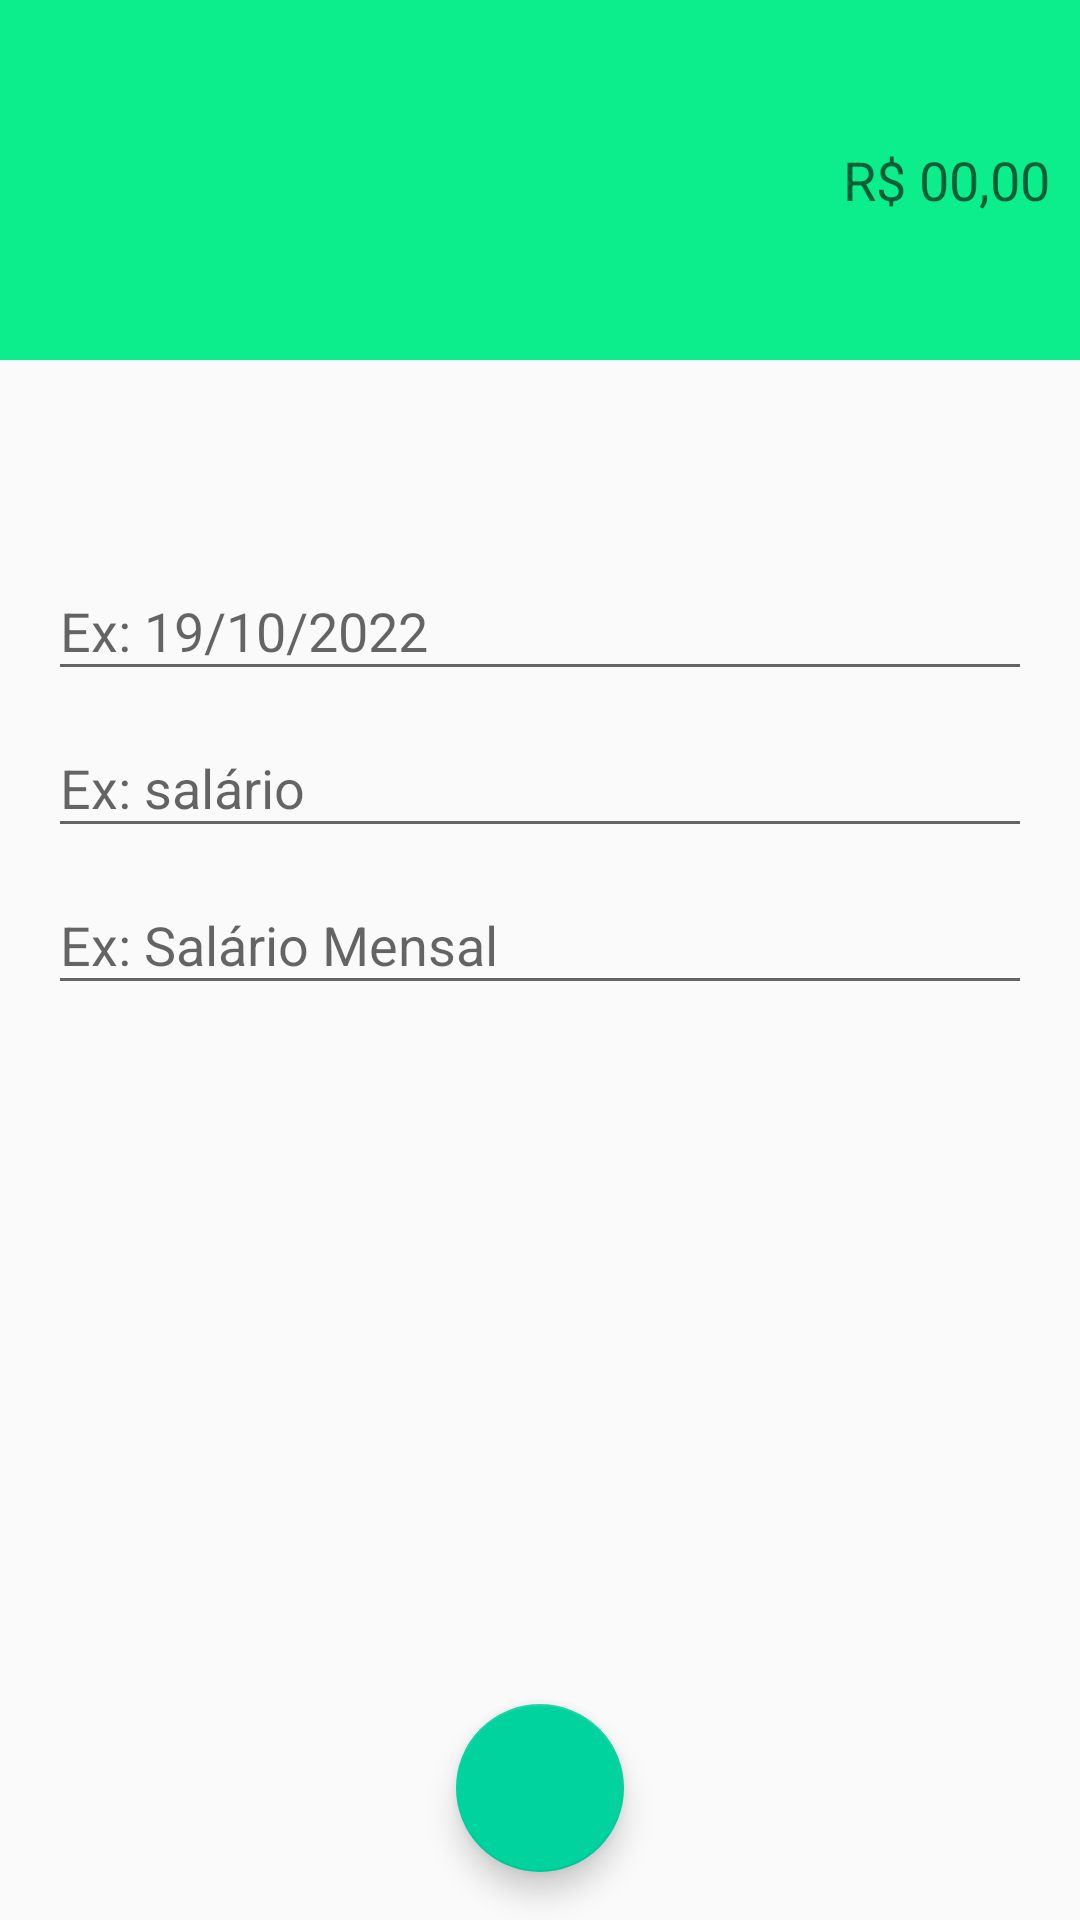

Write the Android layout XML for this screen, with the resource values it uses.
<!-- AndroidManifest.xml: activity theme receitaTheme -->
<!-- res/layout/activity_receitas.xml -->
<?xml version="1.0" encoding="utf-8"?>
<androidx.constraintlayout.widget.ConstraintLayout xmlns:android="http://schemas.android.com/apk/res/android"
    xmlns:app="http://schemas.android.com/apk/res-auto"
    xmlns:tools="http://schemas.android.com/tools"
    android:layout_width="match_parent"
    android:layout_height="match_parent"
    tools:context=".activity.ReceitasActivity">

    <LinearLayout
        android:id="@+id/linearLayout"
        android:layout_width="0dp"
        android:layout_height="120dp"
        android:background="@color/colorPrimaryDarkReceita"
        android:gravity="center"
        android:orientation="vertical"
        android:padding="10dp"
        app:layout_constraintEnd_toEndOf="parent"
        app:layout_constraintStart_toStartOf="parent"
        app:layout_constraintTop_toTopOf="parent">

        <EditText
            android:id="@+id/editValorReceita"
            android:layout_width="match_parent"
            android:layout_height="wrap_content"
            android:background="@android:color/transparent"
            android:ems="10"
            android:gravity="right"
            android:hint="R$ 00,00"
            android:inputType="number|numberDecimal"
            android:textColor="@color/white" />
    </LinearLayout>

    <com.google.android.material.textfield.TextInputLayout
        android:id="@+id/textInputLayout2"
        android:layout_width="0dp"
        android:layout_height="wrap_content"
        android:layout_marginStart="16dp"
        android:layout_marginEnd="16dp"
        app:layout_constraintBottom_toTopOf="@+id/textInputLayout"
        app:layout_constraintEnd_toEndOf="parent"
        app:layout_constraintStart_toStartOf="parent"
        app:layout_constraintTop_toBottomOf="@+id/linearLayout"
        app:layout_constraintVertical_bias="0.16000003"
        app:layout_constraintVertical_chainStyle="packed">

        <com.google.android.material.textfield.TextInputEditText
            android:id="@+id/editDataReceita"
            android:layout_width="match_parent"
            android:layout_height="wrap_content"
            android:hint="Ex: 19/10/2022" />
    </com.google.android.material.textfield.TextInputLayout>

    <com.google.android.material.textfield.TextInputLayout
        android:id="@+id/textInputLayout"
        android:layout_width="0dp"
        android:layout_height="wrap_content"
        android:layout_marginStart="16dp"
        android:layout_marginEnd="16dp"
        app:layout_constraintBottom_toTopOf="@+id/textInputLayout3"
        app:layout_constraintEnd_toEndOf="parent"
        app:layout_constraintStart_toStartOf="parent"
        app:layout_constraintTop_toBottomOf="@+id/textInputLayout2">

        <com.google.android.material.textfield.TextInputEditText
            android:id="@+id/editCategoriaReceita"
            android:layout_width="match_parent"
            android:layout_height="wrap_content"
            android:hint="Ex: salário" />
    </com.google.android.material.textfield.TextInputLayout>

    <com.google.android.material.textfield.TextInputLayout
        android:id="@+id/textInputLayout3"
        android:layout_width="0dp"
        android:layout_height="wrap_content"
        android:layout_marginStart="16dp"
        android:layout_marginEnd="16dp"
        app:layout_constraintBottom_toBottomOf="parent"
        app:layout_constraintEnd_toEndOf="parent"
        app:layout_constraintStart_toStartOf="parent"
        app:layout_constraintTop_toBottomOf="@+id/textInputLayout">

        <com.google.android.material.textfield.TextInputEditText
            android:id="@+id/editDescricaoReceita"
            android:layout_width="match_parent"
            android:layout_height="wrap_content"
            android:hint="Ex: Salário Mensal" />
    </com.google.android.material.textfield.TextInputLayout>

    <com.google.android.material.floatingactionbutton.FloatingActionButton
        android:id="@+id/floatingActionButton"
        android:layout_width="wrap_content"
        android:layout_height="wrap_content"
        android:layout_marginBottom="16dp"
        android:background="@color/colorAccentReceita"
        android:clickable="true"
        app:backgroundTint="@color/colorAccentReceita"
        app:layout_constraintBottom_toBottomOf="parent"
        app:layout_constraintEnd_toEndOf="parent"
        app:layout_constraintStart_toStartOf="parent"
        app:srcCompat="@drawable/ic_confirmar_branco"
        android:onClick="salvarReceita"/>

</androidx.constraintlayout.widget.ConstraintLayout>
<!-- resources referenced by this layout -->
<resources>
  <color name="colorAccentReceita">#00D39E</color>
  <color name="colorPrimaryDarkReceita">#0BEE8B</color>
  <color name="white">#FFFFFFFF</color>
  <style name="receitaTheme" parent="Theme.AppCompat.Light.NoActionBar">
          <item name="windowActionBar">false</item>
          <item name="windowNoTitle">true</item>
          <item name="android:colorPrimary">@color/colorPrimaryReceita</item>
          <item name="android:colorPrimaryDark">@color/colorPrimaryDarkReceita</item>
          <item name="android:colorAccent">@color/colorAccentReceita</item>
      </style>
  <color name="colorPrimaryReceita">#00D39E</color>
</resources>
